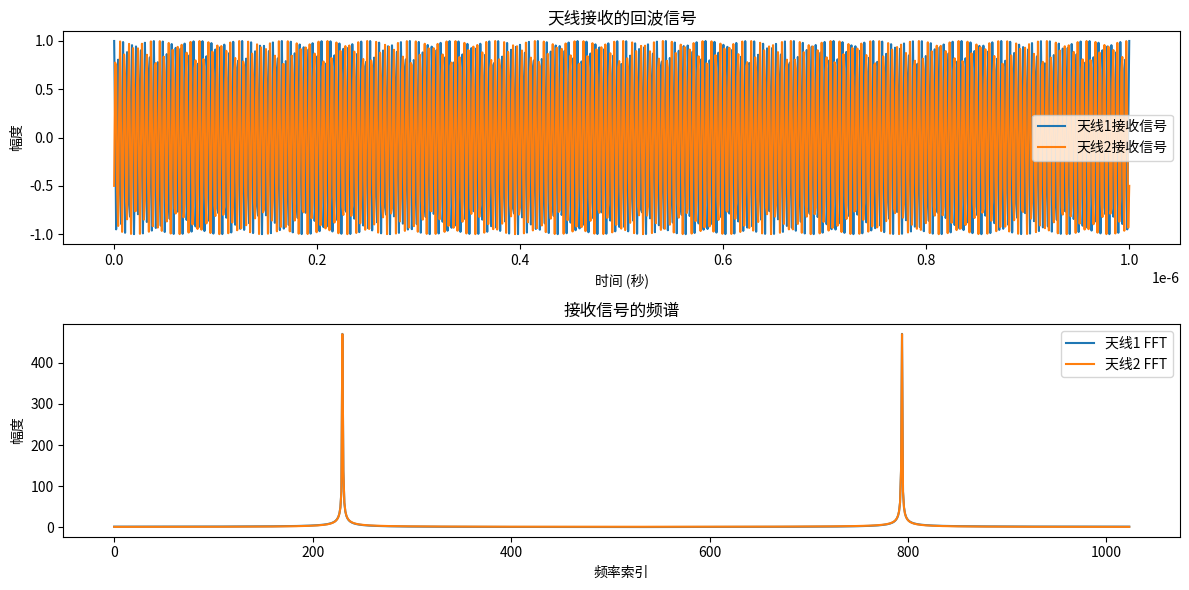

Reproduce this figure in Python.
import numpy as np
import matplotlib.pyplot as plt

# 参数设置
c = 3e8  # 光速 (m/s)
f = 10e9  # 雷达频率 (Hz)
lambda_r = c / f  # 波长 (m)
d = 0.5  # 两天线间距 (m)
theta_true = 30  # 目标真实入射角 (度)
theta_true_rad = np.degrees(theta_true)

# 计算相位差
delta_phi = (2 * np.pi * d * np.sin(np.radians(theta_true))) / lambda_r

# 生成模拟回波信号
N = 1024  # 信号长度
t = np.linspace(0, 1e-6, N)  # 时间轴 (秒)
signal1 = np.cos(2 * np.pi * f * t)  # 天线1接收信号
signal2 = np.cos(2 * np.pi * f * t + delta_phi)  # 天线2接收信号

# 快速傅里叶变换 (FFT) 以提取相位信息
fft1 = np.fft.fft(signal1)
fft2 = np.fft.fft(signal2)

# 提取主瓣频率的相位
peak_freq = np.argmax(np.abs(fft1))
phase1 = np.angle(fft1[peak_freq])
phase2 = np.angle(fft2[peak_freq])

# 计算相位差
measured_delta_phi = phase2 - phase1
# 确保相位差在[-pi, pi]范围内
measured_delta_phi = np.mod(measured_delta_phi + np.pi, 2 * np.pi) - np.pi

# 反推出入射角
theta_measured = np.degrees(np.arcsin((measured_delta_phi * lambda_r) / (2 * np.pi * d)))

# 输出结果
print(f"目标真实入射角: {theta_true}°")
print(f"测量得到的入射角: {theta_measured:.2f}°")

# 绘图
plt.figure(figsize=(12, 6))
plt.subplot(2, 1, 1)
plt.plot(t, signal1, label='天线1接收信号')
plt.plot(t, signal2, label='天线2接收信号')
plt.title('天线接收的回波信号')
plt.xlabel('时间 (秒)')
plt.ylabel('幅度')
plt.legend()

plt.subplot(2, 1, 2)
plt.plot(np.abs(fft1), label='天线1 FFT')
plt.plot(np.abs(fft2), label='天线2 FFT')
plt.title('接收信号的频谱')
plt.xlabel('频率索引')
plt.ylabel('幅度')
plt.legend()

plt.tight_layout()
plt.show()
